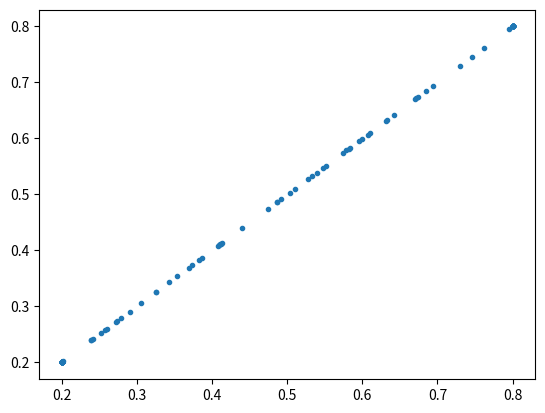

Generate this figure with matplotlib:
import numpy as np
import matplotlib.pyplot as plt


def clip(arr, min, max):
    for i in range(len(arr)):
        if arr[i] < min:
            arr[i] = min
        elif arr[i] > max:
            arr[i] = max
    return arr


if __name__ == '__main__':
    array = np.random.rand(100)
    result = clip(array, 0.2, 0.8)
    plt.plot(array, result, '.')
    plt.show()
